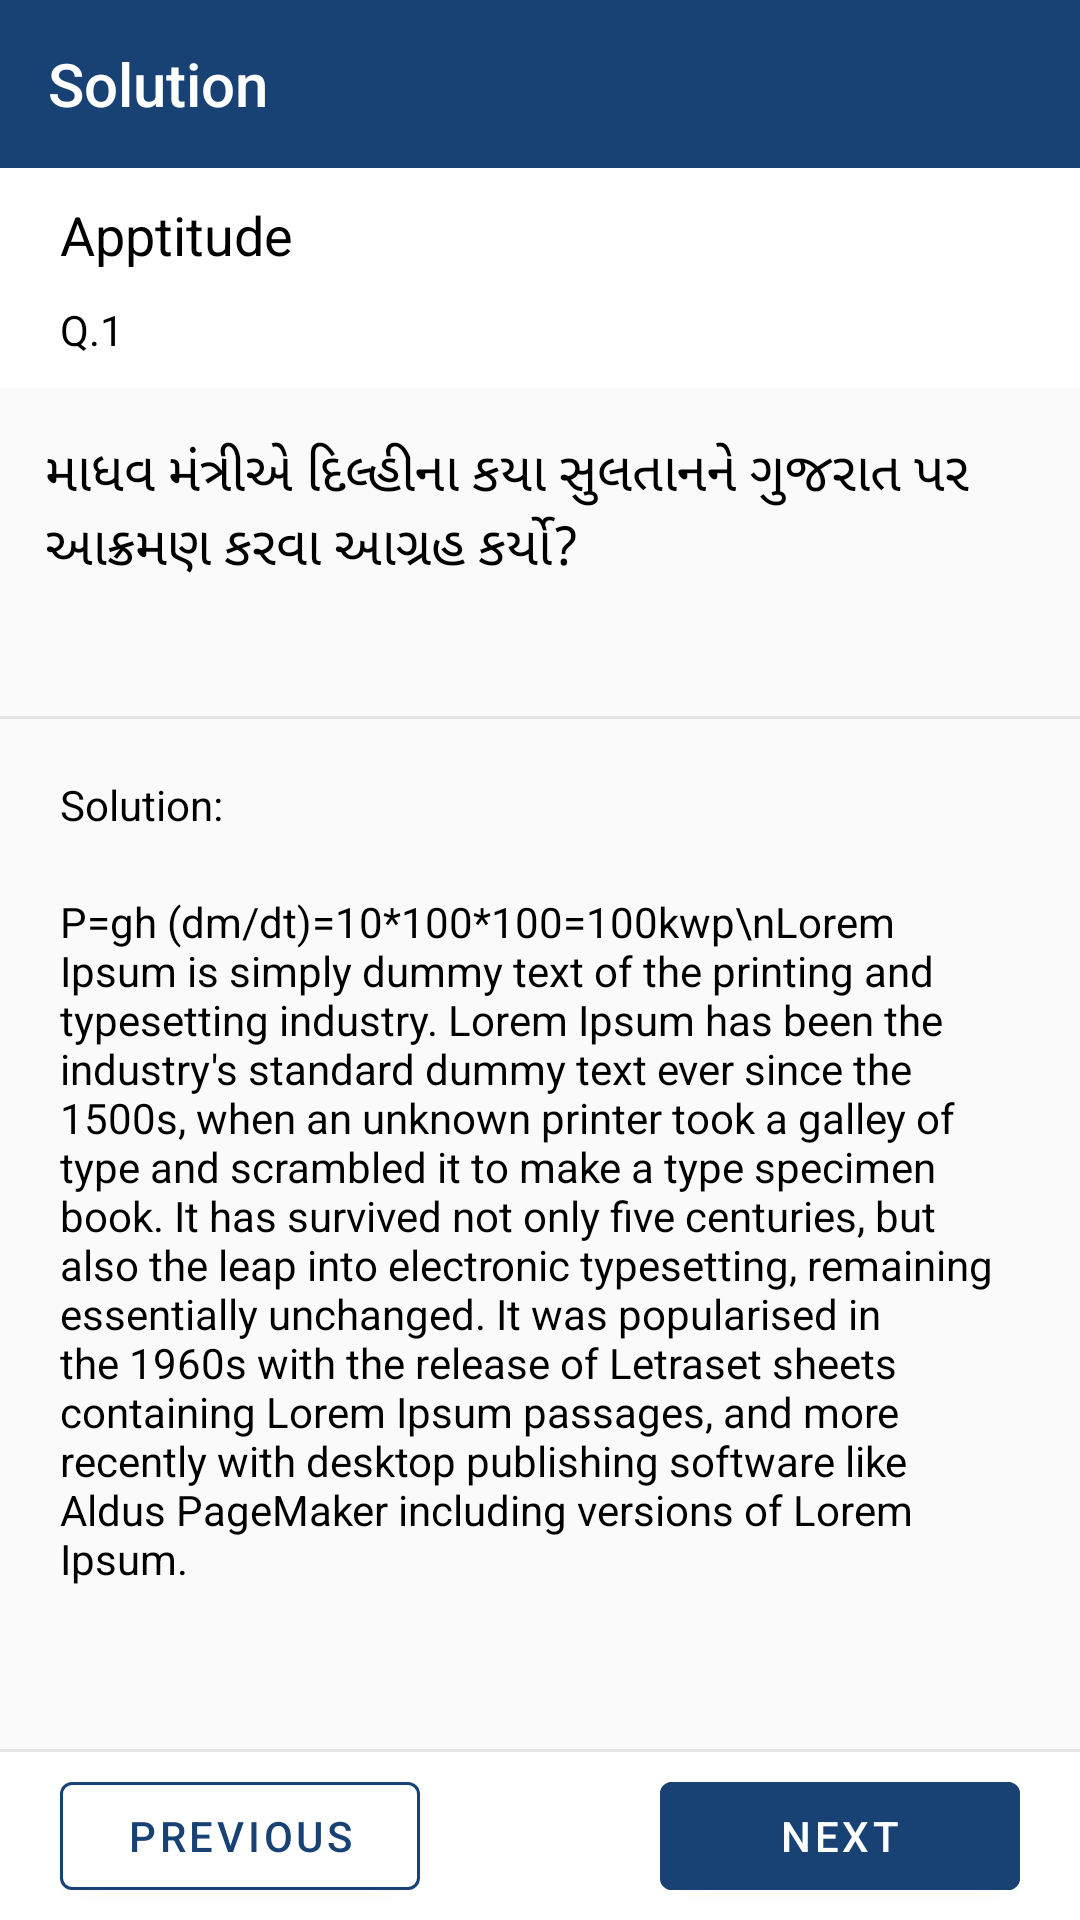

Layout XML and referenced resources for this Android screen:
<!-- AndroidManifest.xml: application theme Theme.Quickexamprep -->
<!-- res/layout/activity_solution_screen.xml -->
<?xml version="1.0" encoding="utf-8"?>
<RelativeLayout xmlns:android="http://schemas.android.com/apk/res/android"
    xmlns:app="http://schemas.android.com/apk/res-auto"
    xmlns:tools="http://schemas.android.com/tools"
    android:layout_width="match_parent"
    android:layout_height="match_parent"
    tools:context=".QuestionScreen">


    <RelativeLayout
        android:id="@+id/rl_test_screen"
        android:layout_width="match_parent"
        android:layout_height="wrap_content"
        android:layout_below="@id/appbar_testscreen"
        android:background="@color/white">

        <ImageView
            android:layout_width="wrap_content"
            android:layout_height="wrap_content"
            android:layout_below="@+id/tv_exam_name"
            android:layout_alignParentRight="true"
            android:padding="@dimen/dp_10"
            android:src="@drawable/ic_report"
            app:tint="@color/black" />

        <TextView
            android:id="@+id/txt_question"
            android:layout_width="wrap_content"
            android:layout_height="wrap_content"
            android:layout_below="@+id/tv_exam_name"
            android:layout_marginStart="@dimen/dp_20"
            android:layout_marginLeft="@dimen/dp_20"
            android:layout_marginTop="@dimen/dp_10"
            android:layout_marginBottom="@dimen/dp_10"
            android:text="Q."
            android:textColor="@color/black"
            android:textSize="14sp" />

        <TextView
            android:id="@+id/tv_question_no"
            android:layout_width="wrap_content"
            android:layout_height="wrap_content"
            android:layout_below="@+id/tv_exam_name"
            android:layout_marginTop="@dimen/dp_10"
            android:layout_toEndOf="@+id/txt_question"
            android:layout_toRightOf="@+id/txt_question"
            android:text="1"
            android:textColor="@color/black"
            android:textSize="14sp" />

        <TextView
            android:id="@+id/tv_exam_name"
            android:layout_width="wrap_content"
            android:layout_height="wrap_content"
            android:layout_marginStart="@dimen/dp_20"
            android:layout_marginLeft="@dimen/dp_20"
            android:layout_marginTop="@dimen/dp_10"
            android:text="Apptitude"
            android:textColor="@color/black"
            android:textSize="18sp" />
    </RelativeLayout>


    <RelativeLayout
        android:id="@+id/rl_bottom_"
        android:layout_width="match_parent"
        android:layout_height="?attr/actionBarSize"
        android:layout_alignParentBottom="true"
        android:layout_centerVertical="true"
        android:background="@color/white"
        android:orientation="horizontal">

        <com.google.android.material.button.MaterialButton
            android:layout_width="120dp"
            android:layout_height="wrap_content"
            android:layout_centerVertical="true"
            android:layout_marginStart="@dimen/dp_20"
            android:layout_marginLeft="@dimen/dp_20"
            android:text="@string/previous"
            android:textColor="@color/primary_color"
            app:backgroundTint="@color/white"
            app:strokeColor="@color/primary_color"
            app:strokeWidth="1dp" />

        <com.google.android.material.button.MaterialButton
            android:layout_width="120dp"
            android:layout_height="wrap_content"
            android:layout_alignParentEnd="true"
            android:layout_alignParentRight="true"
            android:layout_centerVertical="true"
            android:layout_marginEnd="@dimen/dp_20"
            android:layout_marginRight="@dimen/dp_20"
            android:text="@string/next"
            android:textColor="@color/white"
            app:backgroundTint="@color/primary_color"
            app:strokeColor="@color/primary_color"
            app:strokeWidth="1dp" />

    </RelativeLayout>

    <ScrollView
        android:layout_width="match_parent"
        android:layout_height="match_parent"
        android:layout_above="@id/rl_bottom_"
        android:layout_below="@+id/rl_test_screen"
        android:layout_marginBottom="@dimen/dp_10">

        <RelativeLayout
            android:layout_width="match_parent"
            android:layout_height="wrap_content">

            <TextView
                android:id="@+id/tv_question_name"
                android:layout_width="match_parent"
                android:layout_height="wrap_content"
                android:padding="@dimen/dp_15"
                android:text="માધવ મંત્રીએ દિલ્હીના કયા સુલતાનને ગુજરાત પર આક્રમણ કરવા આગ્રહ કર્યો?"
                android:textColor="@color/black"
                android:textSize="18sp" />

            <TextView
                android:id="@+id/txt_solution"
                android:layout_width="wrap_content"
                android:layout_height="wrap_content"
                android:layout_below="@+id/rv_questions_option"
                android:layout_margin="@dimen/dp_20"
                android:text="Solution:"
                android:textColor="@color/black" />

            <TextView
                android:id="@+id/tv_solution"
                android:layout_width="match_parent"
                android:layout_height="wrap_content"
                android:layout_below="@id/txt_solution"
                android:layout_marginLeft="@dimen/dp_20"
                android:layout_marginRight="@dimen/dp_20"
                android:text="P=gh (dm/dt)=10*100*100=100kwp\nLorem Ipsum is simply dummy text of the printing and typesetting industry. Lorem Ipsum has been the industry's standard dummy text ever since the 1500s, when an unknown printer took a galley of type and scrambled it to make a type specimen book. It has survived not only five centuries, but also the leap into electronic typesetting, remaining essentially unchanged. It was popularised in the 1960s with the release of Letraset sheets containing Lorem Ipsum passages, and more recently with desktop publishing software like Aldus PageMaker including versions of Lorem Ipsum."
                android:textColor="@color/black" />

            <View
                android:layout_width="match_parent"
                android:layout_height="1dp"
                android:layout_below="@id/rv_questions_option"
                android:background="#e3e3e3" />

            <androidx.recyclerview.widget.RecyclerView
                android:id="@+id/rv_questions_option"
                android:layout_width="match_parent"
                android:layout_height="wrap_content"
                android:layout_below="@+id/tv_question_name"
                android:layout_margin="@dimen/dp_15" />
        </RelativeLayout>
    </ScrollView>


    <View
        android:layout_width="match_parent"
        android:layout_height="1dp"
        android:layout_above="@id/rl_bottom_"
        android:background="#e3e3e3" />

    <com.google.android.material.appbar.AppBarLayout
        android:id="@+id/appbar_testscreen"
        android:layout_width="match_parent"
        android:layout_height="wrap_content"
        android:background="@color/primary_color">

        <com.google.android.material.appbar.MaterialToolbar
            android:layout_width="match_parent"
            android:layout_height="wrap_content"
            app:navigationIcon="@drawable/ic_baseline_arrow_back_24"
            app:title="@string/solution"
            app:titleTextColor="@color/white" />
    </com.google.android.material.appbar.AppBarLayout>
</RelativeLayout>
<!-- resources referenced by this layout -->
<resources>
  <color name="black">#FF000000</color>
  <color name="primary_color">#184274</color>
  <color name="white">#FFFFFFFF</color>
  <dimen name="dp_10">10dp</dimen>
  <dimen name="dp_15">15dp</dimen>
  <dimen name="dp_20">20dp</dimen>
  <string name="next">Next</string>
  <string name="previous">Previous</string>
  <string name="solution">Solution</string>
  <style name="Theme.Quickexamprep" parent="Theme.MaterialComponents.Light.NoActionBar.Bridge">
          
          <item name="colorPrimary">@color/primary_color</item>
          <item name="colorPrimaryVariant">@color/status_bar_color</item>
          <item name="colorOnPrimary">@color/white</item>
          
          <item name="colorSecondary">@color/teal_200</item>
          <item name="colorSecondaryVariant">@color/teal_700</item>
          <item name="colorOnSecondary">@color/black</item>
          
          <item name="android:statusBarColor" tools:targetApi="l">@color/status_bar_color</item>
          
      </style>
  <color name="status_bar_color">#1A4F78</color>
  <color name="teal_200">#FF03DAC5</color>
  <color name="teal_700">#FF018786</color>
</resources>
